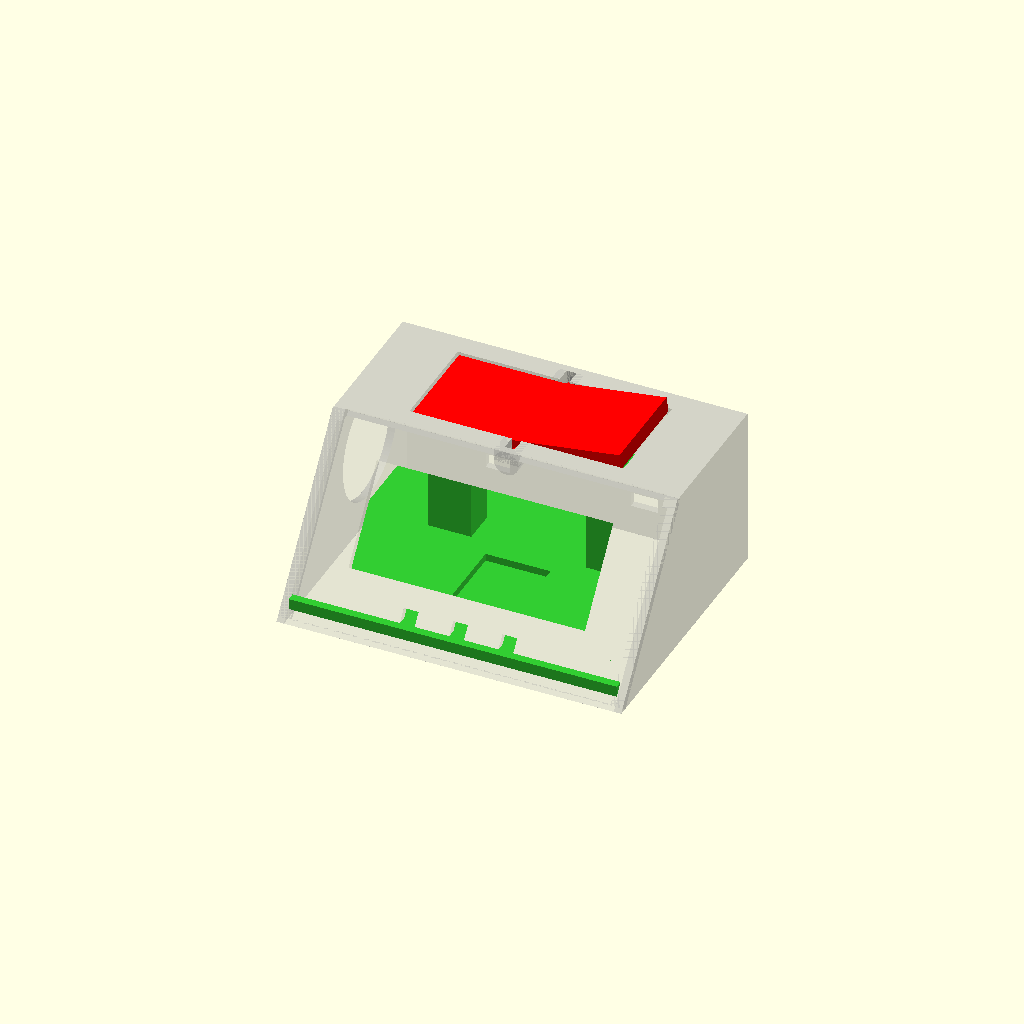
Cell 1: rendered with the file's own defaults.
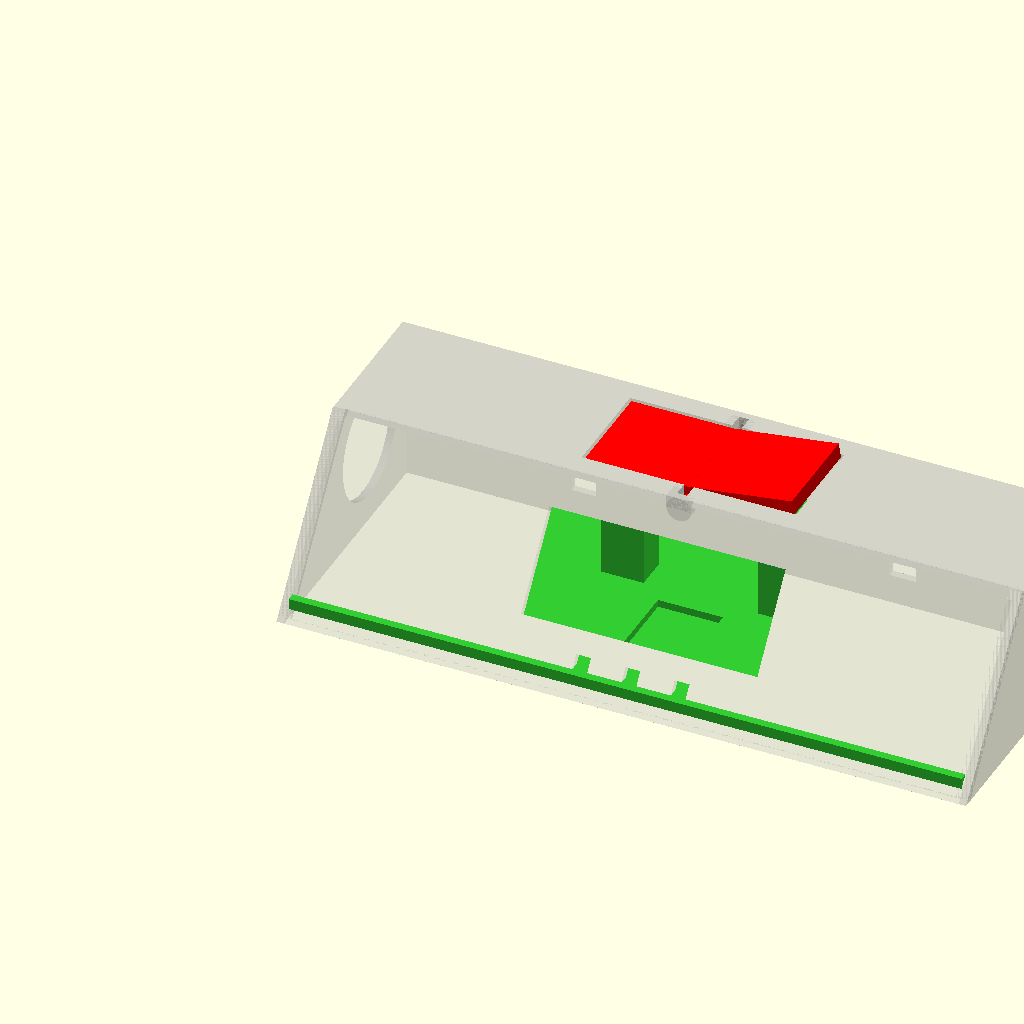
Cell 2: W = 280 (everything else at default).
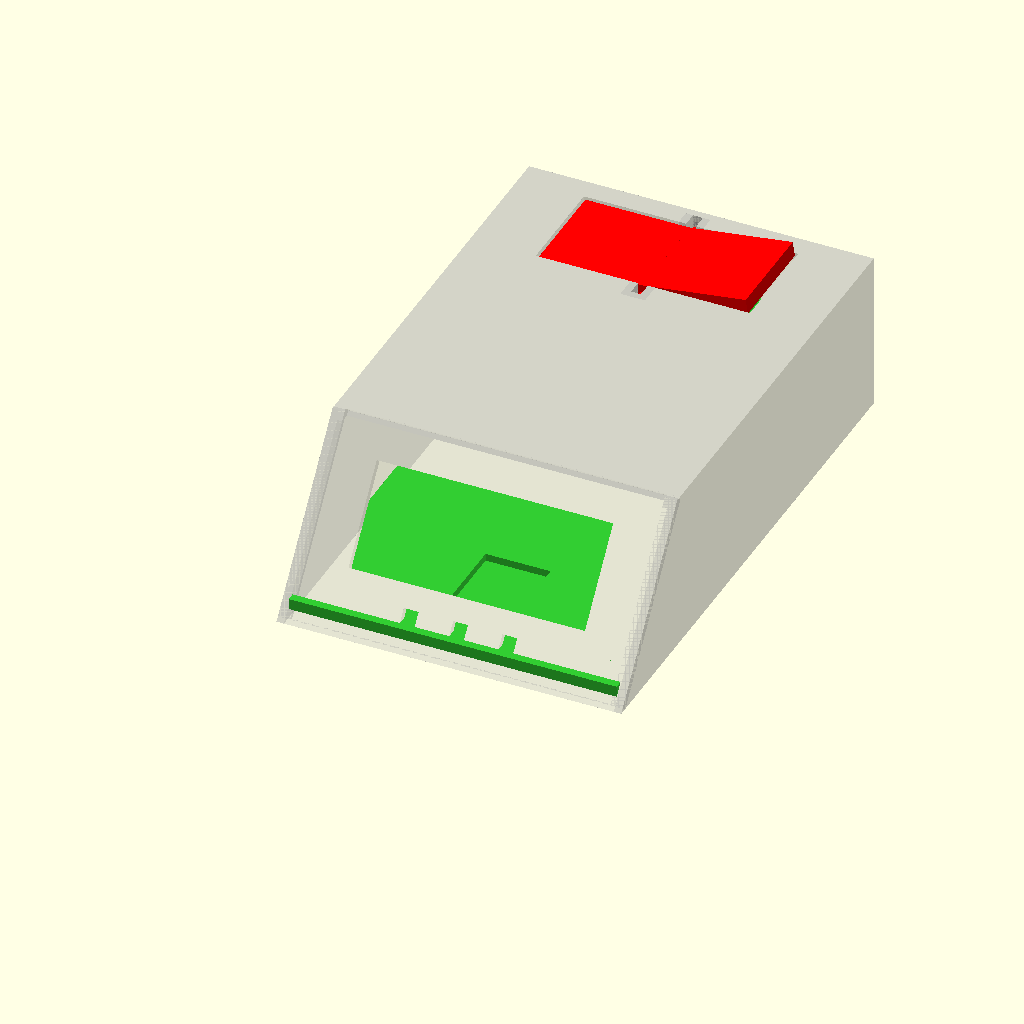
Cell 3: the same model with D = 220.
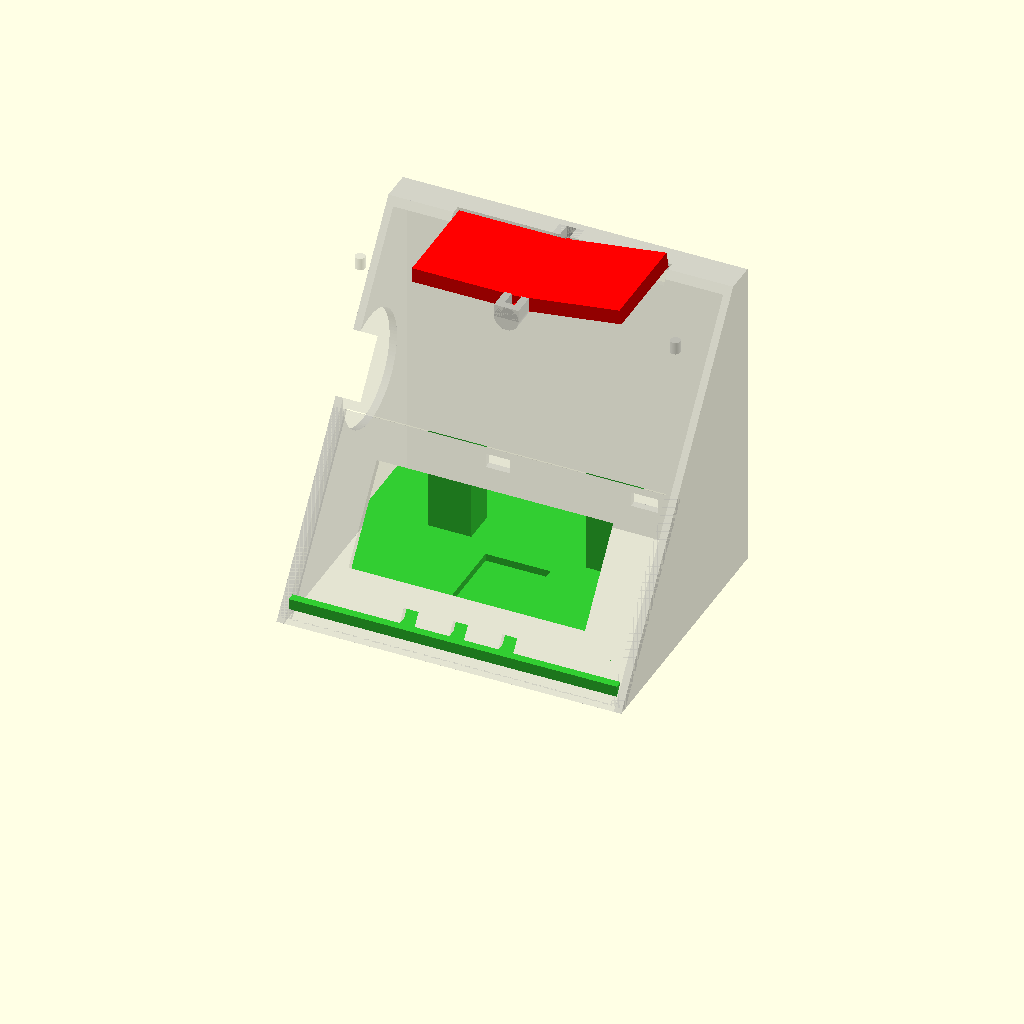
Cell 4 — H set to 130, the other parameters unchanged.
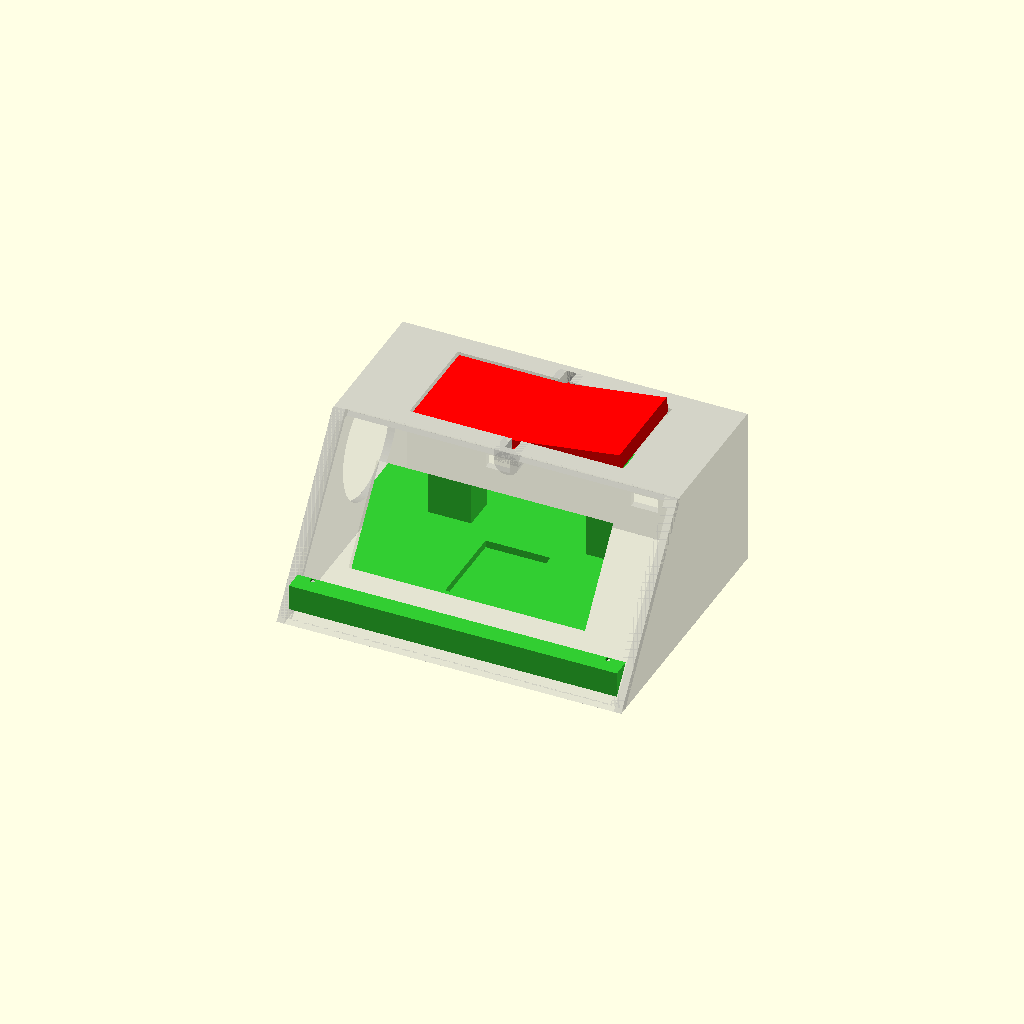
Cell 5: grosor_tapa = 12 (everything else at default).
All cells are drawn from one camera (rotation 55°, 0°, 25°, orthographic, colour scheme Cornfield), so only the parameter changes between them.
The OpenSCAD source (CAD/Source/chess-timer-assembly-collected.scad):
$fn = 60;

// ==========================================
// VARIABLES DE TAMAÑO Y TOLERANCIA
// ==========================================
W = 140;  // Ancho total del reloj 
D = 110;  // Profundidad total 
H = 65;   // Alto total 
CW = W / 2; // Centro exacto del ancho 

tolerancia_tapa = 0.8; // Tolerancia para que la tapa encaje

// --- GROSOR Y ESP32-S2 MINI ---
grosor_tapa = 6;       
esp32_ancho = 25.4;    
esp32_largo = 34.3;    
esp32_prof = 3;        

// Medidas exactas de tus componentes
pantalla_ancho = 96;
pantalla_alto = 41;
corneta_diam = 47; 

boton_cuadrado = 6; 

// Medidas del panel trasero
usb_ancho = 10;  
usb_alto = 6;
suiche_ancho = 11; 
suiche_alto = 6;

// Soportes de la pantalla
pantalla_tornillos_ancho = 93; 
pantalla_tornillos_alto = 55;  

// ==========================================
// --- CUNA DEL BOTÓN (SNAP-FIT) ---
// ==========================================
altura_torres = 46;      
boton_ancho = 11.4;      
boton_base_alto = 3.5;   
recorrido_boton = 1.5;   

// ==========================================

// Hull
module backTopSides(){
    union() {
        difference(){
            difference() {
                cube([W, D, H]);
                translate([-5,0,0])
                rotate(a=53.13010235, v=[1,0,0])
                cube([W+10, D*1.5, H*1.5]); 
            }
            
            translate([3,0,-3])
            difference(){
                cube([W-6, D-3, H]);
                translate([-5,0,0])
                rotate(a=53.13010235, v=[1,0,0])
                cube([W+10, D*1.5, H*1.5]);
            }
            
            // Hueco del balancín
            translate([(W-87)/2, D-51, H-5])
            cube([87, 42, 10]);
            
            // Bisel delantero 
            translate([5, 4, 0])
            rotate(a=53.13010235, v=[1,0,0])
            cube([W-10, 80, 5]);
            
            // Hueco para la corneta 
            translate([-5, D-35, (H/2) + 2]) 
            rotate(a=90, v=[0,1,0]) 
            cylinder(h=15, d=corneta_diam, $fn=99);
            
            // Huecos Traseros
            translate([W/4, D - 5, 12]) 
            cube([usb_ancho, 10, usb_alto]);
            
            translate([(3*W/4) - suiche_ancho, D - 5, 12]) 
            cube([suiche_ancho, 10, suiche_alto]);
        }
        
        // Soportes del eje del balancín
        translate([CW-5, D-9, H-5]) cube([10, 6, 5]);
        translate([CW, D-9, H-5]) rotate(a=-90, v=[1,0,0]) cylinder(6, 5, 5, $fn=99);
        translate([CW-5, D-60, H-5]) cube([10, 9, 5]);
        translate([CW, D-60, H-5]) rotate(a=-90, v=[1,0,0]) cylinder(9, 5, 5, $fn=99);
    }
}

module hole(){
    difference(){
        cylinder(5, 2, 2, $fn=99);
        translate([0,0,-1.5]) cylinder(5, 1, 1, $fn=99);
    }
}

module front(){
    FRONT_L = 80; 
    union() {
        difference(){
            cube([W, FRONT_L, 3]);
            
            // 3 Huecos para botones cuadrados 
            for (i = [-1 : 1 : 1]) {
                translate([CW + (i * 20) - (boton_cuadrado/2), 12 - (boton_cuadrado/2), -1])
                cube([boton_cuadrado, boton_cuadrado, 5]);
            }
                    
            // Hueco de tu pantalla LCD
            translate([CW - (pantalla_ancho/2), 24, -1]) cube([pantalla_ancho, pantalla_alto, 5]);
        }
        
        // Soportes de tornillos
        translate([15, FRONT_L-2.5, -3.5]) hole();
        translate([15, 14.5, -3.5]) hole();
        translate([W-15, FRONT_L-2.5, -3.5]) hole();
        translate([W-15, 14.5, -3.5]) hole();
        translate([15, 9, -3.5]) hole();
        translate([W-15, 9, -3.5]) hole();
        
        // 4 Soportes pantalla
        pantalla_centro_y = 24 + (pantalla_alto / 2); 
        
        translate([CW - (pantalla_tornillos_ancho/2), pantalla_centro_y - (pantalla_tornillos_alto/2), -3.5]) hole();
        translate([CW + (pantalla_tornillos_ancho/2), pantalla_centro_y - (pantalla_tornillos_alto/2), -3.5]) hole();
        translate([CW - (pantalla_tornillos_ancho/2), pantalla_centro_y + (pantalla_tornillos_alto/2), -3.5]) hole();
        translate([CW + (pantalla_tornillos_ancho/2), pantalla_centro_y + (pantalla_tornillos_alto/2), -3.5]) hole();
    }
}

module hull(){
    union() {
        difference(){
            backTopSides();
            
            translate([CW-2, D-10, H-4.5]) cube([4, 7, 5.5]);
            translate([CW, D-10, H-4.5]) rotate(a=-90, v=[1,0,0]) cylinder(7, 2, 2, $fn=99);
            translate([CW-2, D-57, H-4.5]) cube([4, 7, 5.5]);
            translate([CW, D-57, H-4]) rotate(a=-90, v=[1,0,0]) cylinder(7, 2, 2, $fn=99);   
        }
        translate([6, 60, H-7]) hole();
        translate([W-6, 60, H-7]) hole();
        
        rotate(a=53.13010235, v=[1,0,0]) translate([0,2,-3]) front();
    }
}

module switch(){
    union() {
        cube([42.5, 41, 6]);
        translate([43, 0, 0]) rotate(a=-8, v=[0,1,0]) cube([42.5, 41, 6]);
        translate([42.5, 46, 1.5]) rotate(a=90, v=[1,0,0]) cylinder(51, 1.5, 1.5, $fn=99);
    }
}

module cut(){
    points = [ 
    [3, D-3, 3],
    [W-3, D-3, 3],
    [3, D-3, 3 + grosor_tapa],
    [W-3, D-3, 3 + grosor_tapa],
    [3, D-5.25, 3 + grosor_tapa],
    [W-3, D-5.25, 3 + grosor_tapa]];
    faces = [
    [0,1,2],
    [2,1,3],
    [0,4,1],
    [1,4,5],
    [2,3,4],
    [3,5,4],
    [0,2,4],
    [1,5,3]];
    polyhedron(points,faces);
}

// MÓDULO INTELIGENTE DE LA TORRE SNAP-FIT
module torre_protegida(es_izq) {
    h_torre = altura_torres - (grosor_tapa - 3); 
    w_t = boton_ancho + 4; 
    d_t = boton_ancho + 2; 

    cube([w_t, d_t, h_torre]);

    translate([0, 0, h_torre]) {
        cube([2, d_t, boton_base_alto]);
        translate([2, d_t/4, boton_base_alto]) cube([0.8, d_t/2, 1]);

        translate([w_t - 2, 0, 0]) cube([2, d_t, boton_base_alto]);
        translate([w_t - 2 - 0.8, d_t/4, boton_base_alto]) cube([0.8, d_t/2, 1]);

        translate([0, d_t - 2, 0]) cube([w_t, 2, boton_base_alto]);
    }

    altura_muro = h_torre + boton_base_alto + recorrido_boton;
    if (es_izq) {
        translate([-2, 0, 0]) cube([2, d_t, altura_muro]);
    } else {
        translate([w_t, 0, 0]) cube([2, d_t, altura_muro]);
    }
}

module bottom() {
    union() {
        difference(){
            translate([3 + (tolerancia_tapa/2), 3 + (tolerancia_tapa/2), 0]) 
            cube([W - 6 - tolerancia_tapa, D - 6.25 - tolerancia_tapa, grosor_tapa]); 
            
            translate([CW - (esp32_ancho/2) - 0.5, 25, grosor_tapa - esp32_prof])
            cube([esp32_ancho + 1, esp32_largo + 1, esp32_prof + 1]);
            
            translate([10,10,0]) cylinder(15,d=2,true);
            translate([W-10,10,0]) cylinder(15,d=2,true);
            translate([10,D-10,0]) cylinder(15,d=2,true);
            translate([W-10,D-10,0]) cylinder(15,d=2,true);
            
            translate([0, 0, -3]) cut();
        }
        
        translate([CW - 38, D - 42, grosor_tapa]) torre_protegida(true);
        translate([CW + 24, D - 42, grosor_tapa]) torre_protegida(false);
    }
}

module foot(x,y){
    h = 3;
    outR = 5;
    inR = 2;
    translate([x,y,0])
    difference(){
        cylinder(h,r=outR,true);
        cylinder(h,r=inR,true);
    }
}

module bottomWithFeet() {
    union() {
        translate([0,0,3]) bottom();
        foot(10,10);
        foot(W-10,10);
        foot(10,D-10);
        foot(W-10,D-10);
    }
}

// ==========================================
// --- ENSAMBLAJE VIRTUAL (MODO PREVISUALIZACIÓN) ---
// ==========================================

// 1. Carcasa principal (Color gris y 30% transparente)
color("DarkGray", 0.3)
hull();

// 2. Balancín (Color rojo, posicionado en su hueco)
color("Red")
translate([CW - 42.5, D-51, H-6.5])
switch();

// 3. Base y Torres de protección (Color verde, encajadas)
color("LimeGreen")
bottomWithFeet();
Parameter table extracted from the source (name, type, default, range or options):
W: number, default 140
D: number, default 110
H: number, default 65
tolerancia_tapa: number, default 0.8
grosor_tapa: number, default 6
esp32_ancho: number, default 25.4
esp32_largo: number, default 34.3
esp32_prof: number, default 3
pantalla_ancho: number, default 96
pantalla_alto: number, default 41
corneta_diam: number, default 47
boton_cuadrado: number, default 6
usb_ancho: number, default 10
usb_alto: number, default 6
suiche_ancho: number, default 11
suiche_alto: number, default 6
pantalla_tornillos_ancho: number, default 93
pantalla_tornillos_alto: number, default 55
altura_torres: number, default 46
boton_ancho: number, default 11.4
boton_base_alto: number, default 3.5
recorrido_boton: number, default 1.5
